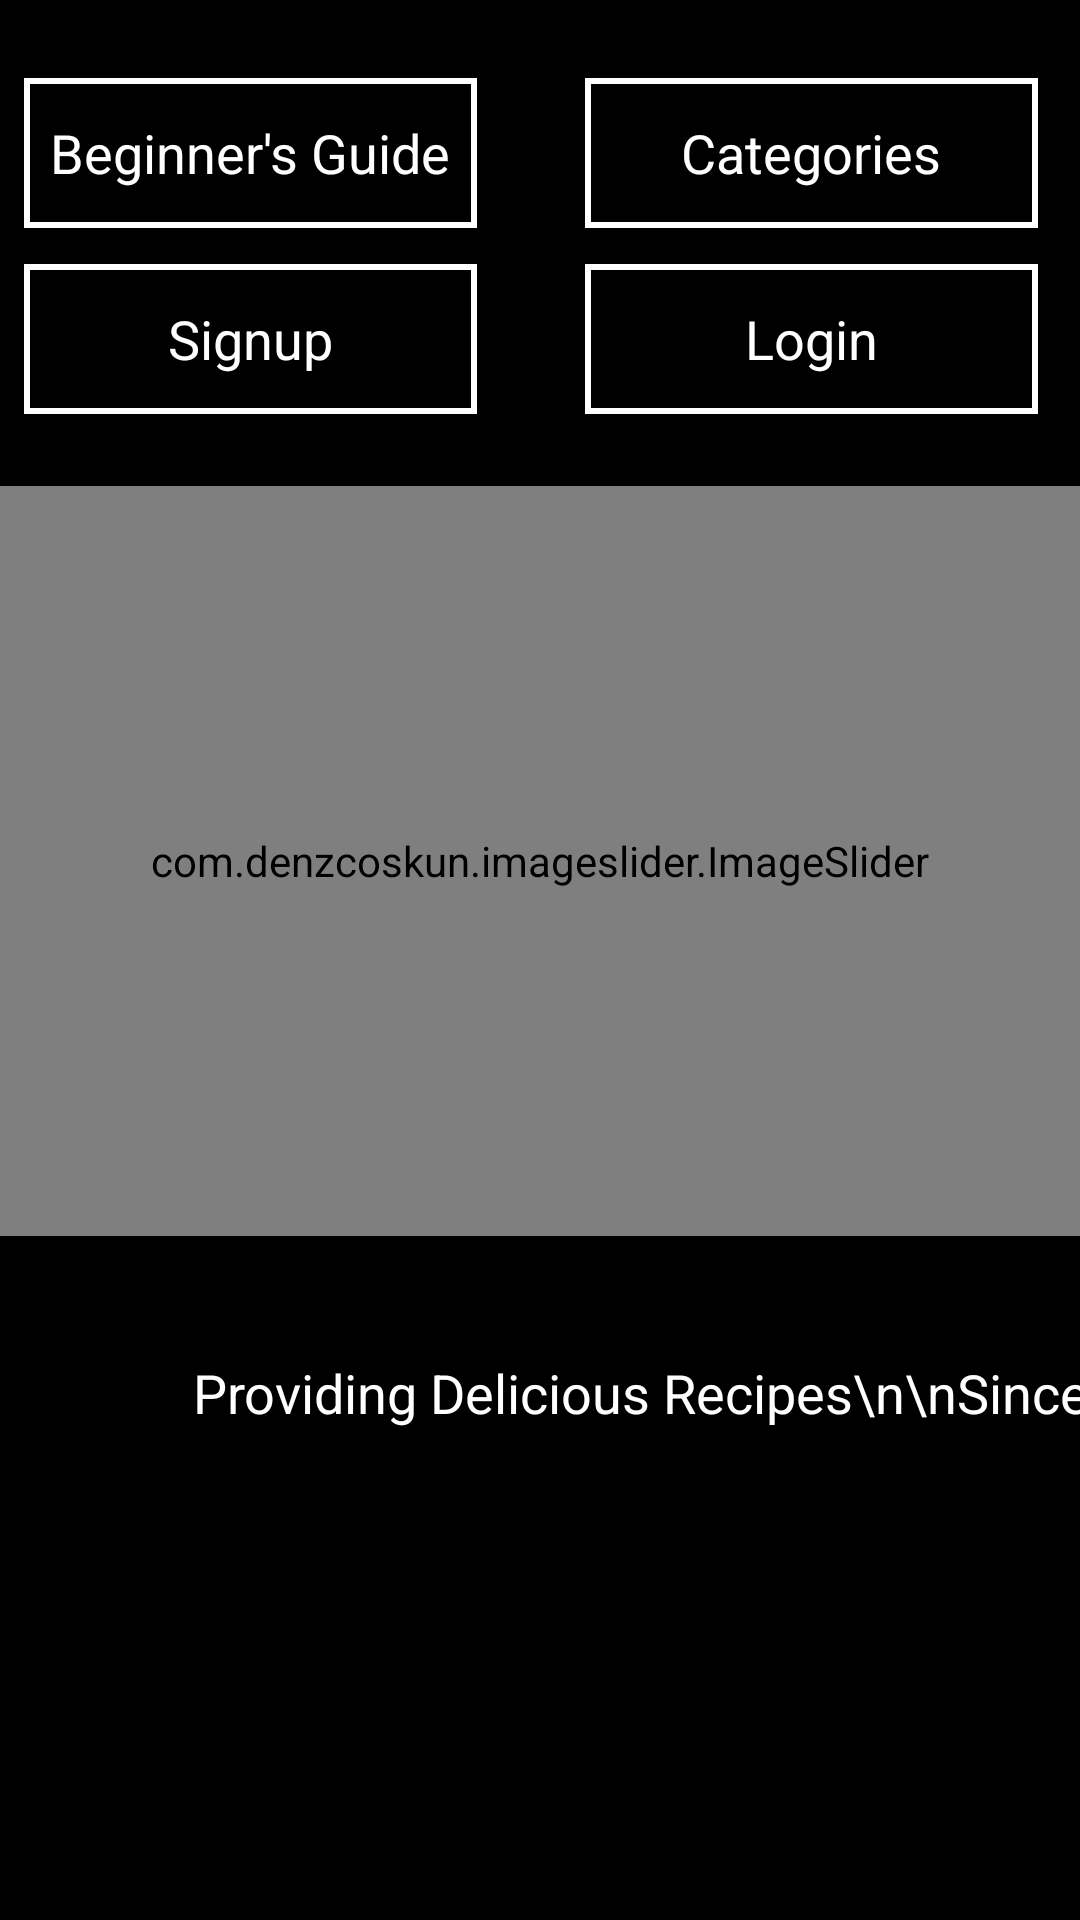

Reconstruct the res/layout file that produces this screen, plus the resources it refers to.
<!-- AndroidManifest.xml: application theme Theme.CookItYourself -->
<!-- res/layout/activity_main.xml -->
<?xml version="1.0" encoding="utf-8"?>
<androidx.constraintlayout.widget.ConstraintLayout xmlns:android="http://schemas.android.com/apk/res/android"
    xmlns:app="http://schemas.android.com/apk/res-auto"
    xmlns:tools="http://schemas.android.com/tools"
    android:layout_width="wrap_content"
    android:layout_height="match_parent"
    tools:context=".MainActivity"
    android:background="@color/black">

    <TextView
        android:id="@+id/categories"
        android:layout_width="151dp"
        android:layout_height="50dp"
        android:layout_marginStart="36dp"
        android:layout_marginTop="26dp"
        android:background="@drawable/border"
        android:gravity="center"
        android:text="Categories"
        android:textAlignment="center"
        android:textColor="@color/white"
        android:textSize="18sp"
        app:layout_constraintStart_toEndOf="@+id/bguide"
        app:layout_constraintTop_toTopOf="parent" />

    <TextView
        android:id="@+id/login"
        android:layout_width="151dp"
        android:layout_height="50dp"
        android:layout_marginStart="36dp"
        android:layout_marginTop="12dp"
        android:background="@drawable/border"
        android:gravity="center"
        android:text="Login"
        android:textAlignment="center"
        android:textColor="@color/white"
        android:textSize="18sp"
        app:layout_constraintStart_toEndOf="@+id/signup"
        app:layout_constraintTop_toBottomOf="@+id/categories" />

    <TextView
        android:id="@+id/bguide"
        android:layout_width="151dp"
        android:layout_height="50dp"
        android:layout_marginStart="8dp"
        android:layout_marginTop="26dp"
        android:background="@drawable/border"
        android:gravity="center"
        android:text="Beginner's Guide"
        android:textAlignment="center"
        android:textColor="@color/white"
        android:textSize="18sp"
        app:layout_constraintStart_toStartOf="parent"
        app:layout_constraintTop_toTopOf="parent" />

    <TextView
        android:id="@+id/signup"
        android:layout_width="151dp"
        android:layout_height="50dp"
        android:layout_marginStart="8dp"
        android:layout_marginTop="12dp"
        android:background="@drawable/border"
        android:gravity="center"
        android:text="Signup"
        android:textAlignment="center"
        android:textColor="@color/white"
        android:textSize="18sp"
        app:layout_constraintStart_toStartOf="parent"
        app:layout_constraintTop_toBottomOf="@+id/bguide" />

    <com.denzcoskun.imageslider.ImageSlider
        android:id="@+id/imageslider"
        android:layout_width="match_parent"
        android:layout_height="250dp"
        android:layout_marginTop="24dp"
        app:iss_auto_cycle="true"
        app:iss_period="3000"
        app:layout_constraintStart_toStartOf="parent"
        app:layout_constraintTop_toBottomOf="@+id/login" >

    </com.denzcoskun.imageslider.ImageSlider>

    <TextView
        android:id="@+id/footer"
        android:layout_width="wrap_content"
        android:layout_height="wrap_content"
        android:layout_marginStart="64dp"
        android:layout_marginTop="40dp"
        android:text="Providing Delicious Recipes\n\nSince 2021."
        android:textAlignment="center"
        android:textColor="@color/white"
        android:textSize="18sp"
        app:layout_constraintStart_toStartOf="parent"
        app:layout_constraintTop_toBottomOf="@+id/imageslider" />

    <ImageView
        android:id="@+id/imageView8"
        android:layout_width="65dp"
        android:layout_height="104dp"
        android:layout_marginTop="28dp"
        app:layout_constraintStart_toEndOf="@+id/footer"
        app:layout_constraintTop_toBottomOf="@+id/imageslider"
        app:srcCompat="@drawable/fork" />

    <ImageView
        android:id="@+id/imageView6"
        android:layout_width="64dp"
        android:layout_height="82dp"
        android:layout_marginStart="4dp"
        android:layout_marginTop="40dp"
        app:layout_constraintStart_toStartOf="parent"
        app:layout_constraintTop_toBottomOf="@+id/imageslider"
        app:srcCompat="@drawable/spoon" />


</androidx.constraintlayout.widget.ConstraintLayout>
<!-- resources referenced by this layout -->
<resources>
  <!-- drawable border (drawable) -->
  <shape xmlns:android="http://schemas.android.com/apk/res/android"
      android:shape="rectangle" >
  
      <stroke
          android:width="2dp"
          android:color="@android:color/white"/>
  
  </shape>
  <!-- drawable fork: png bitmap (drawable, 271658 bytes) -->
  <style name="Theme.CookItYourself" parent="Theme.MaterialComponents.DayNight.DarkActionBar">
          
          <item name="colorPrimary">@color/purple_500</item>
          <item name="colorPrimaryVariant">@color/purple_700</item>
          <item name="colorOnPrimary">@color/white</item>
          
          <item name="colorSecondary">@color/teal_200</item>
          <item name="colorSecondaryVariant">@color/teal_700</item>
          <item name="colorOnSecondary">@color/black</item>
          
          <item name="android:statusBarColor" tools:targetApi="l">?attr/colorPrimaryVariant</item>
          
      </style>
  <!-- not gathered from this repository: default colours our renderer supplied (Android Studio template values) -->
  <color name="purple_500">#FF6200EE</color>
  <color name="purple_700">#FF3700B3</color>
  <color name="teal_200">#FF03DAC5</color>
  <color name="teal_700">#FF018786</color>
  <color name="black">#FF000000</color>
  <color name="white">#FFFFFFFF</color>
</resources>
